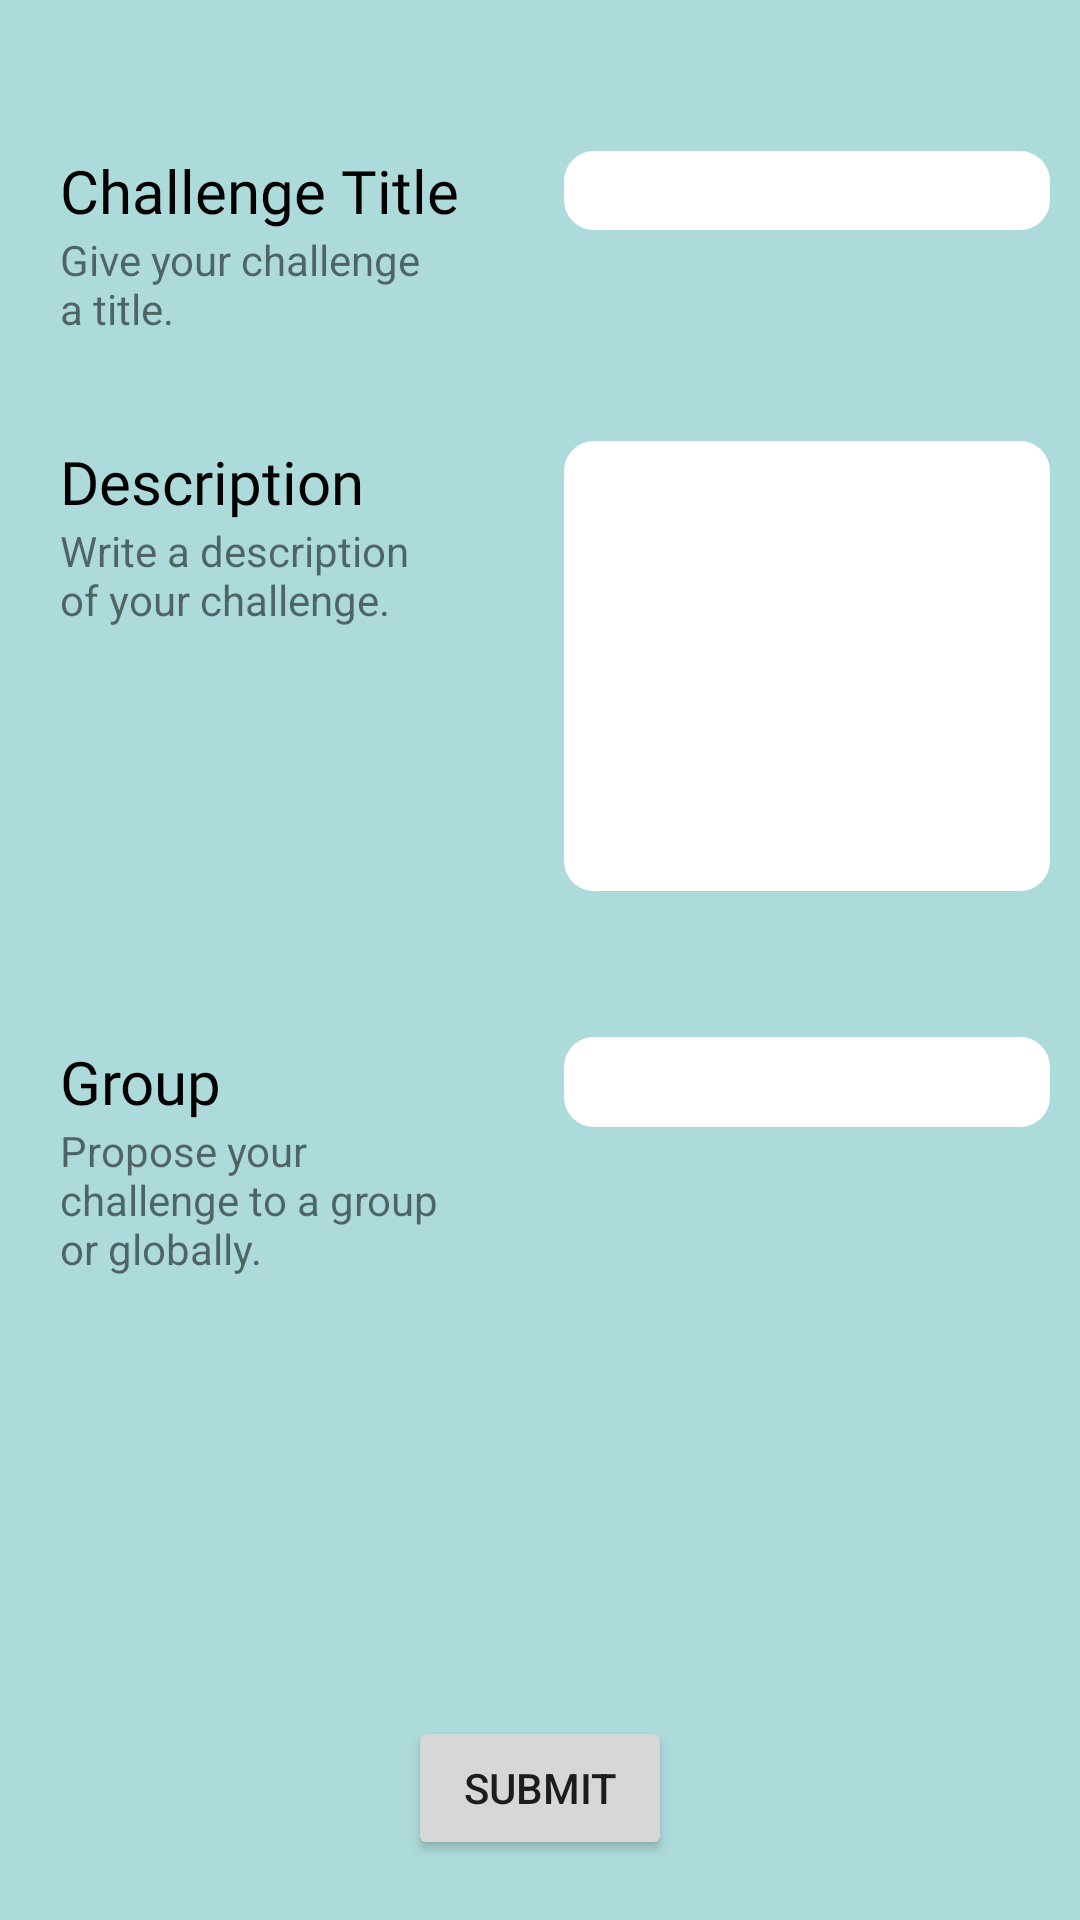

Produce the Android XML layout that renders to this screen, including the resource entries it uses.
<!-- AndroidManifest.xml: application theme Theme.ChallengeWithFriends -->
<!-- res/layout/fragment_new_challenge.xml -->
<?xml version="1.0" encoding="utf-8"?>
<androidx.constraintlayout.widget.ConstraintLayout xmlns:android="http://schemas.android.com/apk/res/android"
    xmlns:tools="http://schemas.android.com/tools"
    android:layout_width="match_parent"
    android:layout_height="match_parent"
    xmlns:app="http://schemas.android.com/apk/res-auto"
    tools:context=".NewChallengeFragment"
    android:background="@color/blue_3">

    <TextView
        android:id="@+id/new_challenge_title_text"
        android:layout_width="wrap_content"
        android:layout_height="wrap_content"
        app:layout_constraintTop_toTopOf="parent"
        app:layout_constraintLeft_toLeftOf="parent"
        android:text="@string/new_challenge_title"
        android:fontFamily="@font/lavigne"
        android:textColor="@color/black"
        android:textSize="20dp"
        android:layout_marginLeft="20dp"
        android:layout_marginTop="50dp"/>
    <TextView
        android:layout_width="130dp"
        android:layout_height="wrap_content"
        app:layout_constraintTop_toBottomOf="@id/new_challenge_title_text"
        app:layout_constraintLeft_toLeftOf="@id/new_challenge_title_text"
        android:text="@string/title_sub"/>
    <EditText
        android:id="@+id/new_challenge_title"
        android:layout_width="0dp"
        app:layout_constraintWidth_percent="0.45"
        android:layout_height="wrap_content"
        app:layout_constraintTop_toTopOf="@id/new_challenge_title_text"
        app:layout_constraintBottom_toBottomOf="@id/new_challenge_title_text"
        app:layout_constraintLeft_toRightOf="@id/new_challenge_title_text"
        android:layout_marginLeft="35dp"
        android:background="@drawable/rounded_corner_white"
        android:maxLength="@string/title_max"/>

    <TextView
        android:id="@+id/new_challenge_description_text"
        android:layout_width="wrap_content"
        android:layout_height="wrap_content"
        app:layout_constraintTop_toBottomOf="@id/new_challenge_title_text"
        app:layout_constraintLeft_toLeftOf="parent"
        android:text="@string/new_challenge_description"
        android:fontFamily="@font/lavigne"
        android:textColor="@color/black"
        android:textSize="20dp"
        android:layout_marginLeft="20dp"
        android:layout_marginTop="70dp"/>
    <TextView
        android:layout_width="130dp"
        android:layout_height="wrap_content"
        app:layout_constraintTop_toBottomOf="@id/new_challenge_description_text"
        app:layout_constraintLeft_toLeftOf="@id/new_challenge_description_text"
        android:text="@string/description_sub"/>
    <EditText
        android:id="@+id/new_challenge_description"
        android:layout_width="0dp"
        app:layout_constraintWidth_percent="0.45"
        android:layout_height="150dp"
        app:layout_constraintTop_toTopOf="@id/new_challenge_description_text"
        app:layout_constraintLeft_toLeftOf="@+id/new_challenge_title"
        android:background="@drawable/rounded_corner_white"
        android:gravity="start"
        android:maxLength="@string/description_max"/>
    <TextView
        android:id="@+id/new_challenge_group_text"
        android:layout_width="wrap_content"
        android:layout_height="wrap_content"
        app:layout_constraintTop_toBottomOf="@id/new_challenge_description"
        app:layout_constraintLeft_toLeftOf="parent"
        android:text="@string/group"
        android:fontFamily="@font/lavigne"
        android:textColor="@color/black"
        android:textSize="20dp"
        android:layout_marginLeft="20dp"
        android:layout_marginTop="50dp"/>
    <TextView
        android:layout_width="130dp"
        android:layout_height="wrap_content"
        app:layout_constraintTop_toBottomOf="@id/new_challenge_group_text"
        app:layout_constraintLeft_toLeftOf="@id/new_challenge_group_text"
        android:text="@string/group_sub" />
    <EditText
        android:id="@+id/new_challenge_group"
        android:layout_width="0dp"
        app:layout_constraintWidth_percent="0.45"
        android:layout_height="30dp"
        app:layout_constraintTop_toTopOf="@id/new_challenge_group_text"
        app:layout_constraintBottom_toBottomOf="@id/new_challenge_group_text"
        app:layout_constraintLeft_toRightOf="@id/new_challenge_title_text"
        android:layout_marginLeft="35dp"
        android:background="@drawable/rounded_corner_white"/>

    <Button
        android:id="@+id/submit_add"
        android:layout_width="wrap_content"
        android:layout_height="wrap_content"
        app:layout_constraintBottom_toBottomOf="parent"
        app:layout_constraintLeft_toLeftOf="parent"
        app:layout_constraintRight_toRightOf="parent"
        android:layout_marginBottom="20dp"
        android:text="@string/submit"/>


</androidx.constraintlayout.widget.ConstraintLayout>
<!-- resources referenced by this layout -->
<resources>
  <color name="black">#FF000000</color>
  <color name="blue_3">#FFADDADB</color>
  <!-- drawable rounded_corner_white (drawable) -->
  <?xml version="1.0" encoding="utf-8"?>
  <shape xmlns:android="http://schemas.android.com/apk/res/android">
      <solid android:color="@color/white"/>
      <padding
          android:left="1dp"
          android:right="1dp"
          android:bottom="1dp"
          android:top="1dp"/>
      <corners android:radius="10dp"/>
  </shape>
  <string name="description_max">140</string>
  <string name="description_sub">Write a description of your challenge.</string>
  <string name="group">Group</string>
  <string name="group_sub">Propose your challenge to a group or globally.</string>
  <string name="new_challenge_description">Description</string>
  <string name="new_challenge_title">Challenge Title</string>
  <string name="submit">Submit</string>
  <string name="title_max">19</string>
  <string name="title_sub">Give your challenge a title.</string>
  <style name="Theme.ChallengeWithFriends" parent="Theme.MaterialComponents.DayNight.DarkActionBar">
          
          <item name="colorPrimary">@color/blue</item>
          <item name="colorPrimaryVariant">@color/blue_2</item>
          <item name="colorOnPrimary">@color/white</item>
          
          <item name="colorSecondary">@color/teal_200</item>
          <item name="colorSecondaryVariant">@color/teal_700</item>
          <item name="colorOnSecondary">@color/black</item>
          
          <item name="android:statusBarColor" tools:targetApi="l">?attr/colorPrimaryVariant</item>
          
      </style>
  <color name="white">#FFFFFFFF</color>
  <color name="blue">#FF0251D4</color>
  <color name="blue_2">#FF003994</color>
  <color name="teal_200">#FF03DAC5</color>
  <color name="teal_700">#FF018786</color>
</resources>
